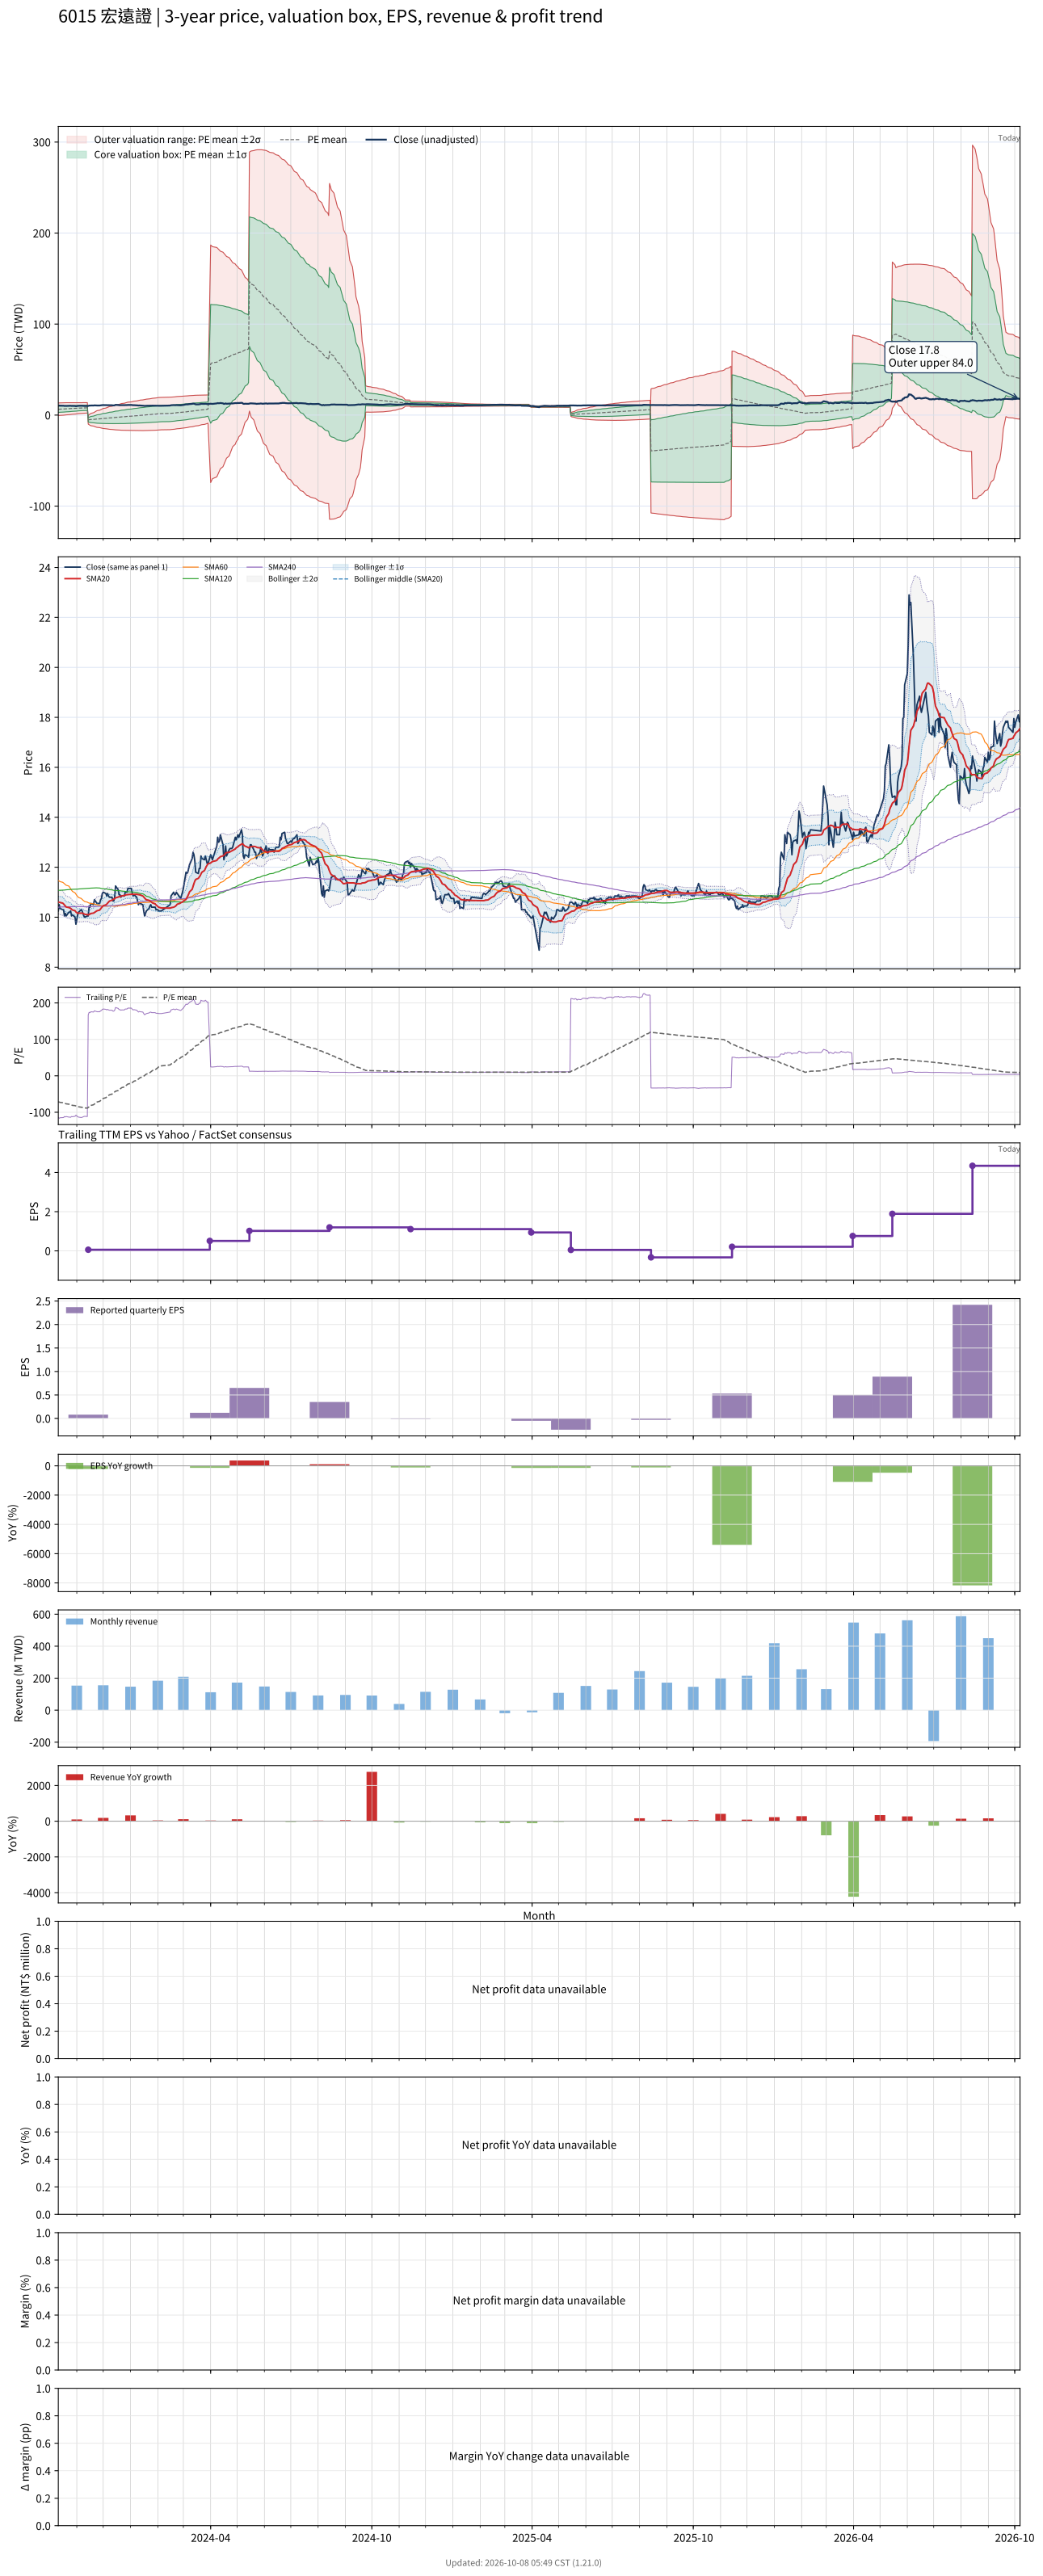

Data behind this chart, as committed beside it:
# chart-version: skill-stock-dynamic-val…
date, close, available_date, period_end, eps, ttm_eps, pe, pe_mean, pe_std, price_m2, price_m1, price_mean, price_p1, price_p2, forward_eps, forward_pe, forward_pe_mean, forward_pe_std, forward_price_m2, forward_price_m1, forward_price_mean, forward_price_p1, forward_price_p2, sma20
2023-10-11, 10.25, 2023-08-14, 2023-06-30, 0.17, -0.09, -113.9, -71.19, 38.57, 13.35, 9.878, 6.407, 2.936, -0.5357, , , , , , , , , , 10.6
2023-10-12, 10.5, 2023-08-14, 2023-06-30, 0.17, -0.09, -116.7, -72.03, 38.45, 13.4, 9.943, 6.483, 3.022, -0.4384, , , , , , , , , , 10.6
2023-10-13, 10.35, 2023-08-14, 2023-06-30, 0.17, -0.09, -115, -72.86, 38.29, 13.45, 10, 6.557, 3.111, -0.3357, , , , , , , , , , 10.59
2023-10-16, 10.3, 2023-08-14, 2023-06-30, 0.17, -0.09, -114.4, -73.69, 38.11, 13.49, 10.06, 6.632, 3.202, -0.2286, , , , , , , , , , 10.56
2023-10-17, 10.3, 2023-08-14, 2023-06-30, 0.17, -0.09, -114.4, -74.51, 37.91, 13.53, 10.12, 6.706, 3.295, -0.1171, , , , , , , , , , 10.53
2023-10-18, 10.05, 2023-08-14, 2023-06-30, 0.17, -0.09, -111.7, -75.32, 37.66, 13.56, 10.17, 6.779, 3.389, -0.000040, , , , , , , , , , 10.49
2023-10-19, 10.15, 2023-08-14, 2023-06-30, 0.17, -0.09, -112.8, -76.14, 37.4, 13.58, 10.22, 6.852, 3.487, 0.1211, , , , , , , , , , 10.45
2023-10-20, 10.05, 2023-08-14, 2023-06-30, 0.17, -0.09, -111.7, -76.95, 37.1, 13.6, 10.26, 6.925, 3.586, 0.2468, , , , , , , , , , 10.41
2023-10-23, 10.2, 2023-08-14, 2023-06-30, 0.17, -0.09, -113.3, -77.77, 36.8, 13.62, 10.31, 6.999, 3.687, 0.3749, , , , , , , , , , 10.39
2023-10-24, 10.2, 2023-08-14, 2023-06-30, 0.17, -0.09, -113.3, -78.59, 36.48, 13.64, 10.36, 7.073, 3.79, 0.506, , , , , , , , , , 10.37
2023-10-25, 10.25, 2023-08-14, 2023-06-30, 0.17, -0.09, -113.9, -79.41, 36.15, 13.65, 10.4, 7.147, 3.894, 0.6402, , , , , , , , , , 10.35
2023-10-26, 10.05, 2023-08-14, 2023-06-30, 0.17, -0.09, -111.7, -80.22, 35.78, 13.66, 10.44, 7.22, 4, 0.7798, , , , , , , , , , 10.32
2023-10-27, 10.1, 2023-08-14, 2023-06-30, 0.17, -0.09, -112.2, -81.03, 35.39, 13.66, 10.48, 7.293, 4.108, 0.9228, , , , , , , , , , 10.29
2023-10-30, 10, 2023-08-14, 2023-06-30, 0.17, -0.09, -111.1, -81.83, 34.97, 13.66, 10.51, 7.365, 4.218, 1.07, , , , , , , , , , 10.26
2023-10-31, 9.72, 2023-08-14, 2023-06-30, 0.17, -0.09, -108, -82.6, 34.5, 13.64, 10.54, 7.434, 4.329, 1.224, , , , , , , , , , 10.21
2023-11-01, 9.9, 2023-08-14, 2023-06-30, 0.17, -0.09, -110, -83.39, 34.03, 13.63, 10.57, 7.505, 4.443, 1.381, , , , , , , , , , 10.18
2023-11-02, 10.1, 2023-08-14, 2023-06-30, 0.17, -0.09, -112.2, -84.21, 33.53, 13.61, 10.6, 7.579, 4.561, 1.543, , , , , , , , , , 10.16
2023-11-03, 10.2, 2023-08-14, 2023-06-30, 0.17, -0.09, -113.3, -85.03, 33.02, 13.6, 10.62, 7.653, 4.681, 1.71, , , , , , , , , , 10.16
2023-11-06, 10.3, 2023-08-14, 2023-06-30, 0.17, -0.09, -114.4, -85.86, 32.48, 13.57, 10.65, 7.728, 4.805, 1.882, , , , , , , , , , 10.16
2023-11-07, 10.25, 2023-08-14, 2023-06-30, 0.17, -0.09, -113.9, -86.43, 32.36, 13.6, 10.69, 7.779, 4.866, 1.954, , , , , , , , , , 10.16
2023-11-08, 10.15, 2023-08-14, 2023-06-30, 0.17, -0.09, -112.8, -86.99, 32.24, 13.63, 10.73, 7.829, 4.928, 2.026, , , , , , , , , , 10.16
2023-11-09, 10.05, 2023-08-14, 2023-06-30, 0.17, -0.09, -111.7, -87.53, 32.1, 13.66, 10.77, 7.878, 4.989, 2.1, , , , , , , , , , 10.13
2023-11-10, 10, 2023-08-14, 2023-06-30, 0.17, -0.09, -111.1, -88.06, 31.95, 13.68, 10.8, 7.926, 5.05, 2.174, , , , , , , , , , 10.12
2023-11-13, 10.05, 2023-08-14, 2023-06-30, 0.17, -0.09, -111.7, -88.6, 31.8, 13.7, 10.84, 7.974, 5.112, 2.25, , , , , , , , , , 10.1
2023-11-14, 10.05, 2023-11-14, 2023-09-30, 0.08, 0.06, 167.5, -86.81, 39.31, -9.925, -7.567, -5.209, -2.85, -0.4921, , , , , , , , , , 10.09
2023-11-15, 10.45, 2023-11-14, 2023-09-30, 0.08, 0.06, 174.2, -84.96, 45.84, -10.6, -7.848, -5.098, -2.348, 0.4024, , , , , , , , , , 10.11
2023-11-16, 10.4, 2023-11-14, 2023-09-30, 0.08, 0.06, 173.3, -83.12, 51.44, -11.16, -8.074, -4.987, -1.901, 1.186, , , , , , , , , , 10.12
2023-11-17, 10.55, 2023-11-14, 2023-09-30, 0.08, 0.06, 175.8, -81.26, 56.53, -11.66, -8.267, -4.876, -1.484, 1.908, , , , , , , , , , 10.15
2023-11-20, 10.5, 2023-11-14, 2023-09-30, 0.08, 0.06, 175, -79.4, 61.12, -12.1, -8.431, -4.764, -1.097, 2.57, , , , , , , , , , 10.16
2023-11-21, 10.7, 2023-11-14, 2023-09-30, 0.08, 0.06, 178.3, -77.5, 65.44, -12.5, -8.576, -4.65, -0.7236, 3.203, , , , , , , , , , 10.19
2023-11-22, 10.65, 2023-11-14, 2023-09-30, 0.08, 0.06, 177.5, -75.61, 69.41, -12.87, -8.702, -4.537, -0.372, 3.793, , , , , , , , , , 10.21
2023-11-23, 10.6, 2023-11-14, 2023-09-30, 0.08, 0.06, 176.7, -73.73, 73.1, -13.2, -8.81, -4.424, -0.03813, 4.348, , , , , , , , , , 10.24
2023-11-24, 10.55, 2023-11-14, 2023-09-30, 0.08, 0.06, 175.8, -71.84, 76.54, -13.5, -8.903, -4.31, 0.2824, 4.875, , , , , , , , , , 10.26
2023-11-27, 10.55, 2023-11-14, 2023-09-30, 0.08, 0.06, 175.8, -69.93, 79.8, -13.77, -8.984, -4.196, 0.5921, 5.38, , , , , , , , , , 10.29
2023-11-28, 10.7, 2023-11-14, 2023-09-30, 0.08, 0.06, 178.3, -67.97, 82.95, -14.03, -9.055, -4.078, 0.8986, 5.876, , , , , , , , , , 10.34
2023-11-29, 10.75, 2023-11-14, 2023-09-30, 0.08, 0.06, 179.2, -66.01, 85.96, -14.28, -9.118, -3.961, 1.197, 6.354, , , , , , , , , , 10.38
2023-11-30, 10.95, 2023-11-14, 2023-09-30, 0.08, 0.06, 182.5, -64.01, 88.9, -14.51, -9.175, -3.841, 1.493, 6.827, , , , , , , , , , 10.42
2023-12-01, 11, 2023-11-14, 2023-09-30, 0.08, 0.06, 183.3, -62.04, 91.72, -14.73, -9.225, -3.722, 1.781, 7.284, , , , , , , , , , 10.46
2023-12-04, 10.95, 2023-11-14, 2023-09-30, 0.08, 0.06, 182.5, -60.07, 94.39, -14.93, -9.268, -3.604, 2.06, 7.723, , , , , , , , , , 10.49
2023-12-05, 10.85, 2023-11-14, 2023-09-30, 0.08, 0.06, 180.8, -58.11, 96.92, -15.12, -9.302, -3.487, 2.329, 8.144, , , , , , , , , , 10.52
2023-12-06, 10.95, 2023-11-14, 2023-09-30, 0.08, 0.06, 182.5, -56.12, 99.38, -15.29, -9.33, -3.367, 2.596, 8.559, , , , , , , , , , 10.56
2023-12-07, 10.85, 2023-11-14, 2023-09-30, 0.08, 0.06, 180.8, -54.13, 101.7, -15.45, -9.35, -3.248, 2.854, 8.957, , , , , , , , , , 10.6
2023-12-08, 10.8, 2023-11-14, 2023-09-30, 0.08, 0.06, 180, -52.16, 103.9, -15.6, -9.365, -3.13, 3.106, 9.342, , , , , , , , , , 10.64
2023-12-11, 10.8, 2023-11-14, 2023-09-30, 0.08, 0.06, 180, -50.19, 106.1, -15.74, -9.375, -3.011, 3.353, 9.717, , , , , , , , , , 10.68
2023-12-12, 10.65, 2023-11-14, 2023-09-30, 0.08, 0.06, 177.5, -48.24, 108.1, -15.86, -9.379, -2.894, 3.59, 10.08, , , , , , , , , , 10.71
2023-12-13, 10.65, 2023-11-14, 2023-09-30, 0.08, 0.06, 177.5, -46.29, 110, -15.98, -9.379, -2.778, 3.824, 10.43, , , , , , , , , , 10.72
2023-12-14, 10.8, 2023-11-14, 2023-09-30, 0.08, 0.06, 180, -44.33, 111.9, -16.09, -9.376, -2.66, 4.057, 10.77, , , , , , , , , , 10.74
2023-12-15, 11.25, 2023-11-14, 2023-09-30, 0.08, 0.06, 187.5, -42.3, 113.9, -16.21, -9.373, -2.538, 4.297, 11.13, , , , , , , , , , 10.78
2023-12-18, 11.1, 2023-11-14, 2023-09-30, 0.08, 0.06, 185, -40.32, 115.8, -16.31, -9.367, -2.419, 4.528, 11.47, , , , , , , , , , 10.8
2023-12-19, 10.9, 2023-11-14, 2023-09-30, 0.08, 0.06, 181.7, -38.37, 117.5, -16.41, -9.354, -2.302, 4.75, 11.8, , , , , , , , , , 10.81
2023-12-20, 10.9, 2023-11-14, 2023-09-30, 0.08, 0.06, 181.7, -36.41, 119.2, -16.49, -9.338, -2.184, 4.97, 12.12, , , , , , , , , , 10.83
2023-12-21, 10.8, 2023-11-14, 2023-09-30, 0.08, 0.06, 180, -34.46, 120.8, -16.57, -9.318, -2.067, 5.183, 12.43, , , , , , , , , , 10.84
2023-12-22, 10.85, 2023-11-14, 2023-09-30, 0.08, 0.06, 180.8, -32.48, 122.4, -16.64, -9.294, -1.949, 5.396, 12.74, , , , , , , , , , 10.85
2023-12-25, 10.85, 2023-11-14, 2023-09-30, 0.08, 0.06, 180.8, -30.5, 123.9, -16.7, -9.266, -1.83, 5.606, 13.04, , , , , , , , , , 10.87
2023-12-26, 11, 2023-11-14, 2023-09-30, 0.08, 0.06, 183.3, -28.51, 125.4, -16.76, -9.237, -1.711, 5.815, 13.34, , , , , , , , , , 10.88
2023-12-27, 11, 2023-11-14, 2023-09-30, 0.08, 0.06, 183.3, -26.51, 126.9, -16.82, -9.204, -1.591, 6.022, 13.64, , , , , , , , , , 10.89
2023-12-28, 11, 2023-11-14, 2023-09-30, 0.08, 0.06, 183.3, -24.52, 128.3, -16.87, -9.169, -1.471, 6.226, 13.92, , , , , , , , , , 10.9
2023-12-29, 11.15, 2023-11-14, 2023-09-30, 0.08, 0.06, 185.8, -22.52, 129.7, -16.91, -9.132, -1.351, 6.43, 14.21, , , , , , , , , , 10.9
2024-01-02, 11.15, 2023-11-14, 2023-09-30, 0.08, 0.06, 185.8, -20.5, 131, -16.95, -9.093, -1.23, 6.632, 14.49, , , , , , , , , , 10.91
... 668 more rows
